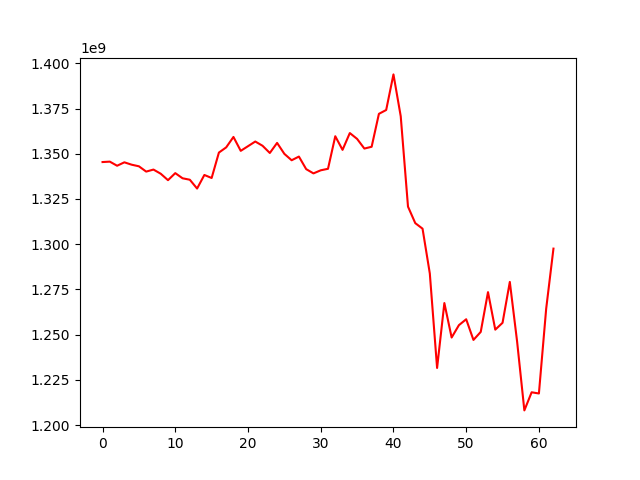

The file beside this chart, header and first rows:
, 0
0, 1345424900
1, 1345655153
2, 1343383298
3, 1345276287
4, 1343965131
5, 1343077914
6, 1340144458
7, 1341267188
8, 1338964284
9, 1335404172
10, 1339297002
11, 1336452379
12, 1335647749
13, 1330770325
14, 1338276914
15, 1336610353
16, 1350670081
17, 1353536312
18, 1359309281
19, 1351621516
20, 1354192863
21, 1356778376
22, 1354428572
23, 1350438970
24, 1356015540
25, 1349955121
26, 1346415648
27, 1348455334
28, 1341507673
29, 1339150755
30, 1340857336
31, 1341696614
32, 1359701061
33, 1352163800
34, 1361463014
35, 1358235453
36, 1352886896
37, 1353877821
38, 1372086566
39, 1374206564
40, 1393898637
41, 1370764734
42, 1320768208
43, 1311636998
44, 1308579780
45, 1283797470
46, 1231547242
47, 1267434366
48, 1248381148
49, 1255216621
50, 1258478775
51, 1247049946
52, 1251490801
53, 1273489405
54, 1252736114
55, 1256520367
56, 1279127548
57, 1246225286
58, 1208078885
59, 1218099199
... 3 more rows
